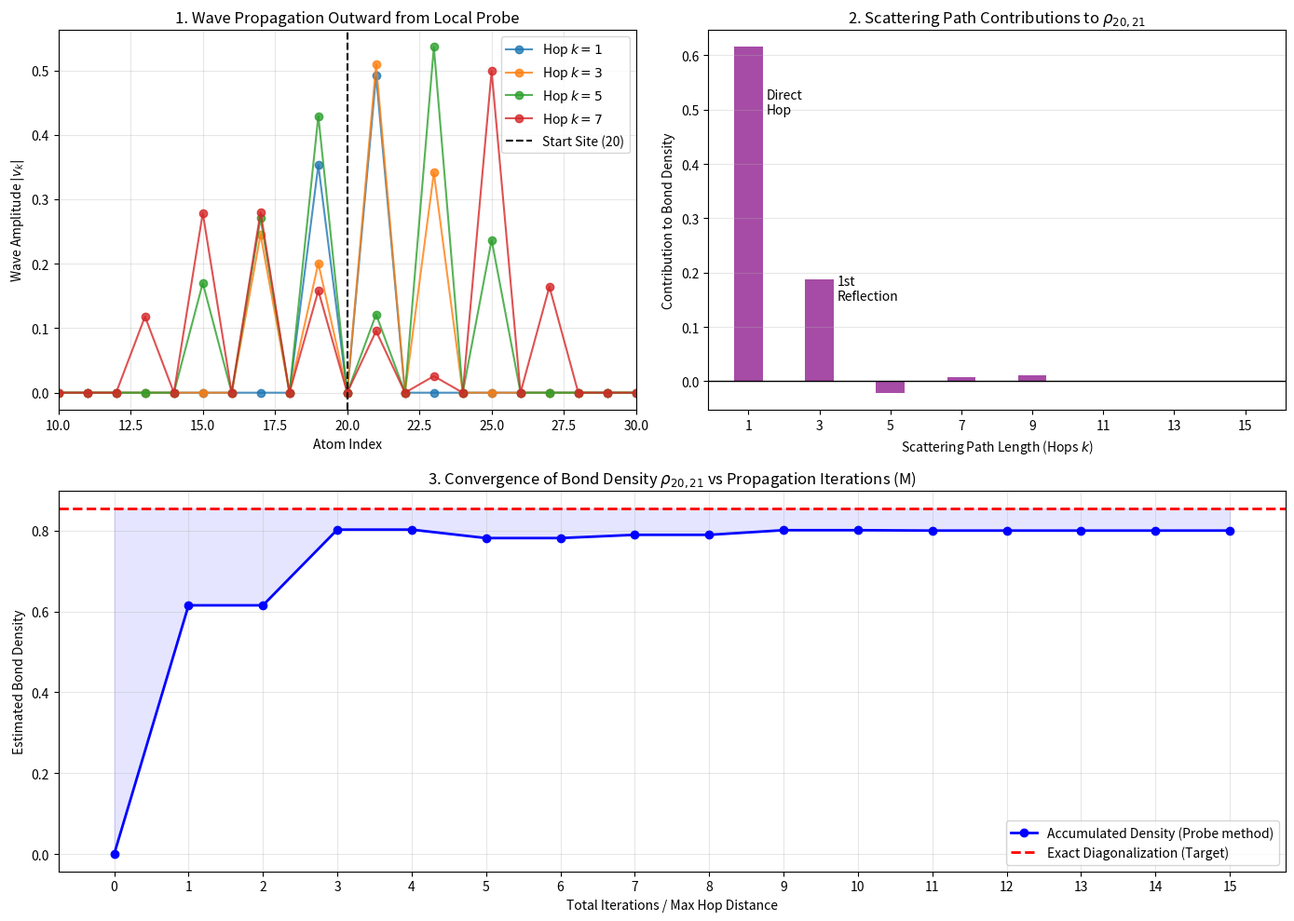

This chart was generated by the following Python code:
import numpy as np
import matplotlib.pyplot as plt

# =====================================================================
# SYSTEM SETUP: 1D Carbon Chain
# =====================================================================
N = 40          # Finite chain length
t0 = -2.5       # Uniform hopping (eV)
u_peierls = 0.05 # Peierls distortion (dimerization)
alpha = 4.1      

# Construct Hamiltonian with dimerization
H = np.zeros((N, N))
for i in range(N - 1):
    t = t0 - alpha * (2 * u_peierls if i % 2 == 0 else -2 * u_peierls)
    H[i, i+1] = H[i+1, i] = t

# We need the scaled Hamiltonian for Chebyshev propagation (Eigenvalues must be in [-1, 1])
E_max = 2.0 * np.max(np.abs(H)) + 0.1
H_scaled = H / E_max

# Calculate Exact Density Matrix for comparison
evals, evecs = np.linalg.eigh(H)
rho_exact = np.zeros((N, N))
for lam in range(N):
    if evals[lam] < 0.0:
        rho_exact += 2.0 * np.outer(evecs[:, lam], evecs[:, lam]) # x2 for spin

# =====================================================================
# ALGORITHM: Propagate Local Probe & Track Interference
# =====================================================================
def get_chebyshev_coefficients(M):
    """Calculates Jackson-damped coefficients for the Step Function at E=0"""
    c = np.zeros(M)
    for k in range(1, M, 2): # Only ODD coefficients matter for E=0 step
        # Base analytical coefficient for step function
        c_raw = -(2.0 / (np.pi * k)) * np.sin(k * np.pi / 2.0)
        
        # Jackson damping (removes Gibbs ringing for small M)
        ang = np.pi / (M + 1)
        damping = ((M - k + 1) * np.cos(k * ang) + np.sin(k * ang) / np.tan(ang)) / (M + 1)
        c[k] = c_raw * damping
    return c

def propagate_local_probe(H_scaled, start_site, M):
    """
    Drops a 'pebble' at start_site and watches the wave spread.
    Returns the history of the wave vector at each hop iteration.
    """
    N = H_scaled.shape[0]
    wave_history = np.zeros((M, N))
    
    # Hop 0: The initial localized pebble
    v_prev = np.zeros(N)
    v_curr = np.zeros(N)
    v_curr[start_site] = 1.0
    wave_history[0] = v_curr
    
    # Hop 1: First spread
    v_next = H_scaled @ v_curr
    wave_history[1] = v_next
    
    # Hop k: Chebyshev wave spreading (smart path counting)
    for k in range(2, M):
        v_next_next = 2.0 * (H_scaled @ v_next) - v_curr
        wave_history[k] = v_next_next
        
        # Shift vectors for next iteration
        v_curr = v_next
        v_next = v_next_next
        
    return wave_history

# =====================================================================
# EXPERIMENT: Watch the wave spread from Site 20 and measure Bond 20-21
# =====================================================================
M_max = 16
start_site = 20
target_site = 21 # We want the bond density between 20 and 21

# 1. Propagate the wave
wave_history = propagate_local_probe(H_scaled, start_site, M_max)

# 2. Get the coefficients
c = get_chebyshev_coefficients(M_max)

# 3. Sum the interferences at the target site to build the bond density
bond_density_contributions = np.zeros(M_max)
accumulated_bond_density = np.zeros(M_max)

current_density = 0.0
for k in range(M_max):
    # Contribution = Coefficient * Amplitude of wave at target site
    # Note: wave_history[k, target_site] is exactly <target | T_k(H) | start>
    contrib = c[k] * wave_history[k, target_site] * 2.0 # x2 for spin
    
    bond_density_contributions[k] = contrib
    current_density += contrib
    accumulated_bond_density[k] = current_density

# =====================================================================
# VISUALIZATIONS
# =====================================================================
fig = plt.figure(figsize=(14, 10))

# --- PLOT 1: The Wave Spreading (The "Splash") ---
ax1 = plt.subplot(2, 2, 1)
hops_to_plot = [1, 3, 5, 7]
colors = ['#1f77b4', '#ff7f0e', '#2ca02c', '#d62728']

for i, k in enumerate(hops_to_plot):
    # Plot absolute wave amplitude
    ax1.plot(np.arange(N), np.abs(wave_history[k]), marker='o', 
             linestyle='-', color=colors[i], label=f'Hop $k={k}$', alpha=0.8)

ax1.axvline(start_site, color='k', linestyle='--', label='Start Site (20)')
ax1.set_xlim(10, 30)
ax1.set_title("1. Wave Propagation Outward from Local Probe")
ax1.set_xlabel("Atom Index")
ax1.set_ylabel("Wave Amplitude $|v_k|$")
ax1.legend()
ax1.grid(True, alpha=0.3)

# --- PLOT 2: How Paths Build the Bond Density ---
ax2 = plt.subplot(2, 2, 2)
# We only plot odd hops since even hops have c_k = 0 for bond density
odd_hops = np.arange(1, M_max, 2)
contributions = bond_density_contributions[odd_hops]

ax2.bar(odd_hops, contributions, color='purple', alpha=0.7)
ax2.axhline(0, color='k', linewidth=1)
ax2.set_title(f"2. Scattering Path Contributions to $\\rho_{{{start_site},{target_site}}}$")
ax2.set_xlabel("Scattering Path Length (Hops $k$)")
ax2.set_ylabel("Contribution to Bond Density")
ax2.set_xticks(odd_hops)
ax2.grid(axis='y', alpha=0.3)
ax2.text(1.5, contributions[0]*0.8, "Direct\nHop", ha='left', fontsize=10)
ax2.text(3.5, contributions[1]*0.8, "1st\nReflection", ha='left', fontsize=10)

# --- PLOT 3: Convergence of the Bond Density vs Iterations ---
ax3 = plt.subplot(2, 1, 2)
exact_val = rho_exact[start_site, target_site]

ax3.plot(np.arange(M_max), accumulated_bond_density, 'bo-', linewidth=2, label='Accumulated Density (Probe method)')
ax3.axhline(exact_val, color='r', linestyle='--', linewidth=2, label='Exact Diagonalization (Target)')
ax3.fill_between(np.arange(M_max), accumulated_bond_density, exact_val, color='blue', alpha=0.1)

ax3.set_title(f"3. Convergence of Bond Density $\\rho_{{{start_site},{target_site}}}$ vs Propagation Iterations (M)")
ax3.set_xlabel("Total Iterations / Max Hop Distance")
ax3.set_ylabel("Estimated Bond Density")
ax3.set_xticks(np.arange(M_max))
ax3.legend()
ax3.grid(True, alpha=0.3)

plt.tight_layout()
plt.show()
